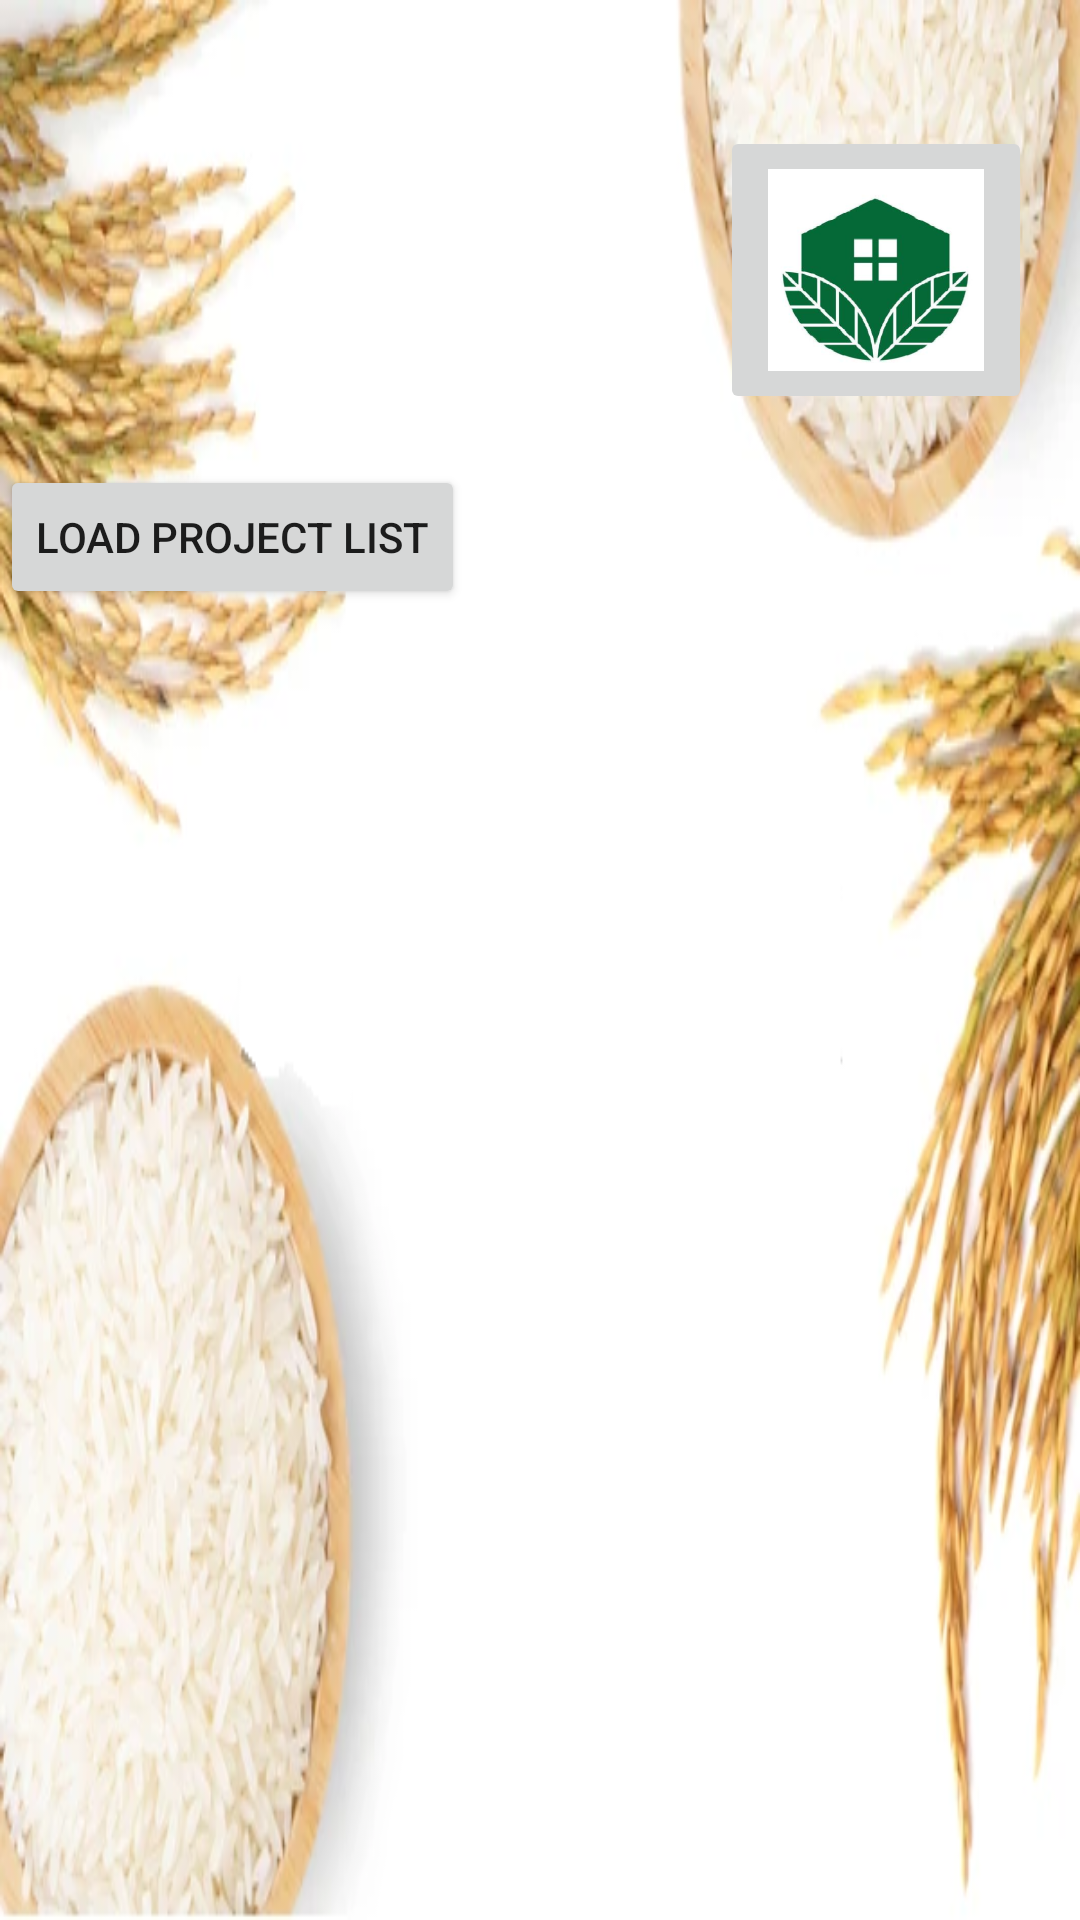

The Android layout XML behind this screen, and the referenced resources:
<!-- AndroidManifest.xml: application theme Theme.Harvest_Invest -->
<!-- res/layout/activity_invest_page.xml -->
<?xml version="1.0" encoding="utf-8"?>
<androidx.constraintlayout.widget.ConstraintLayout xmlns:android="http://schemas.android.com/apk/res/android"
    xmlns:app="http://schemas.android.com/apk/res-auto"
    xmlns:tools="http://schemas.android.com/tools"
    android:layout_width="match_parent"
    android:layout_height="match_parent"
    android:background="@drawable/farmnewbg"
    tools:context=".InvestPage">

    <ImageButton
        android:id="@+id/homeButtonFromInvestPage"
        android:layout_width="104dp"
        android:layout_height="96dp"
        android:layout_marginStart="148dp"
        android:layout_marginEnd="16dp"
        app:layout_constraintBottom_toBottomOf="parent"
        app:layout_constraintEnd_toEndOf="parent"
        app:layout_constraintHorizontal_bias="0.0"
        app:layout_constraintStart_toEndOf="@+id/imageView"
        app:layout_constraintTop_toTopOf="parent"
        app:layout_constraintVertical_bias="0.077"
        app:srcCompat="@mipmap/ic_launcher_foreground" />

    <Button
        android:id="@+id/projectListButton"
        android:layout_width="wrap_content"
        android:layout_height="wrap_content"
        android:text="Load Project List"
        app:layout_constraintBottom_toBottomOf="parent"
        app:layout_constraintTop_toTopOf="parent"
        app:layout_constraintVertical_bias="0.262"
        tools:layout_editor_absoluteX="112dp" />
</androidx.constraintlayout.widget.ConstraintLayout>
<!-- resources referenced by this layout -->
<resources>
  <!-- drawable farmnewbg: png bitmap (drawable, 238440 bytes) -->
  <!-- mipmap ic_launcher_foreground: png bitmap (mipmap-hdpi, 10944 bytes) -->
  <style name="Theme.Harvest_Invest" parent="Theme.MaterialComponents.DayNight.NoActionBar.Bridge">
          
          <item name="colorPrimary">@color/purple_500</item>
          <item name="colorPrimaryVariant">@color/purple_700</item>
          <item name="colorOnPrimary">@color/white</item>
          
          <item name="colorSecondary">@color/teal_200</item>
          <item name="colorSecondaryVariant">@color/teal_700</item>
          <item name="colorOnSecondary">@color/black</item>
          
          <item name="android:statusBarColor" tools:targetApi="l">?attr/colorPrimaryVariant</item>
          
      </style>
  <!-- not gathered from this repository: default colours our renderer supplied (Android Studio template values) -->
  <color name="purple_500">#FF6200EE</color>
  <color name="purple_700">#FF3700B3</color>
  <color name="teal_200">#FF03DAC5</color>
  <color name="teal_700">#FF018786</color>
  <color name="black">#FF000000</color>
  <color name="white">#FFFFFFFF</color>
</resources>
